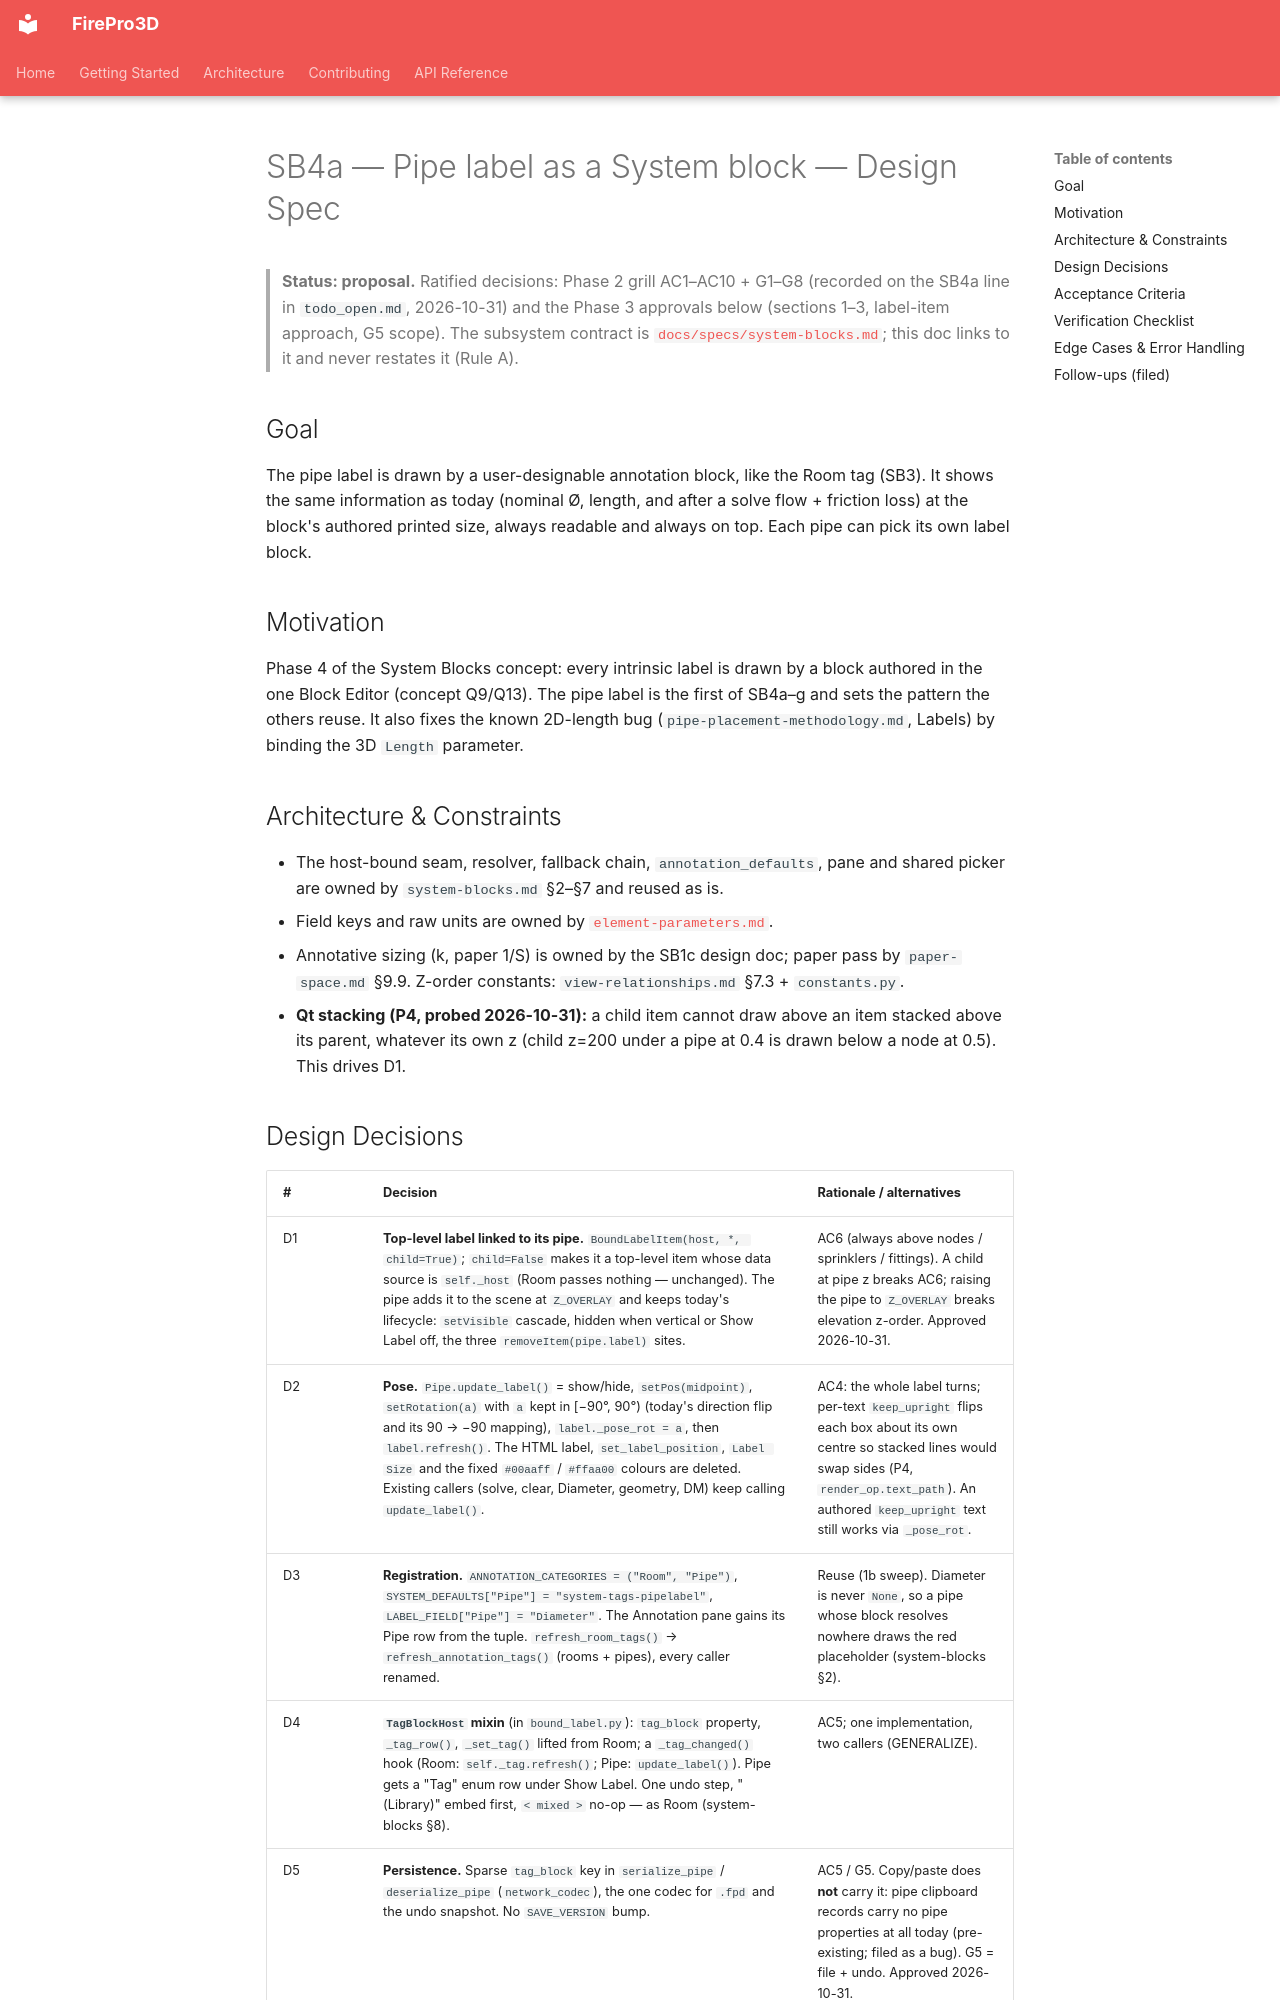

repository: giannivulcano/FirePro-3D · page: superpowers/specs/2026-10-31-sb4a-pipe-label-design/index.html · generator: mkdocs

---
status: proposal         # designed 2026-10-31 (SB4a Phase 3), unbuilt; the built contract will land in docs/specs/system-blocks.md
last-verified: 2026-10-31  # Phase 1b/3 probes against main 4fd97ed3
verified-commit: 4fd97ed3
applies-to:
  - firepro3d/pipe.py                   # label -> top-level BoundLabelItem; Label Size retired; tag_block
  - firepro3d/bound_label.py            # explicit host (child=False); TagBlockHost mixin
  - firepro3d/room.py                   # Tag row moves to the TagBlockHost mixin (no behaviour change)
  - firepro3d/system_blocks.py          # Pipe registered (ANNOTATION_CATEGORIES, SYSTEM_DEFAULTS, LABEL_FIELD)
  - firepro3d/system_blocks/Tags/       # PipeLabel.fpdb seed
  - firepro3d/block_attributes.py       # hide_empty drop + slot close in bound_text_ops
  - firepro3d/block_explode.py          # explode honours hide_empty
  - firepro3d/text_item.py              # TextData.hide_empty + Block Editor checkbox
  - firepro3d/element_params.py         # zero flow -> None for Pipe Flow / Velocity / FrictionLoss
  - firepro3d/network_codec.py          # sparse tag_block on serialize_pipe / deserialize_pipe
  - firepro3d/model_space.py            # refresh_room_tags -> refresh_annotation_tags
  - firepro3d/paper_display.py          # pipe label through _apply_block
  - firepro3d/display_manager.py        # Pipe row font None; _apply_pipe font path retired
  - firepro3d/pipe_network_controller.py  # placement preview label size constant
  - firepro3d/constants.py              # PIPE_PREVIEW_LABEL_IN
source-tasks:
  - "SB4a — Convert the pipe label to a System block (user-designed, visual gate) (todo_open.md; grill record on the task line)"
---

# SB4a — Pipe label as a System block — Design Spec

> **Status: proposal.** Ratified decisions: Phase 2 grill AC1–AC10 + G1–G8 (recorded on the
> SB4a line in `todo_open.md`, 2026-10-31) and the Phase 3 approvals below (sections 1–3,
> label-item approach, G5 scope). The subsystem contract is
> [`docs/specs/system-blocks.md`](../../specs/system-blocks.md); this doc links to it and
> never restates it (Rule A).

## Goal

The pipe label is drawn by a user-designable annotation block, like the Room tag (SB3). It
shows the same information as today (nominal Ø, length, and after a solve flow + friction
loss) at the block's authored printed size, always readable and always on top. Each pipe
can pick its own label block.

## Motivation

Phase 4 of the System Blocks concept: every intrinsic label is drawn by a block authored in
the one Block Editor (concept Q9/Q13). The pipe label is the first of SB4a–g and sets the
pattern the others reuse. It also fixes the known 2D-length bug
(`pipe-placement-methodology.md`, Labels) by binding the 3D `Length` parameter.

## Architecture & Constraints

- The host-bound seam, resolver, fallback chain, `annotation_defaults`, pane and shared
  picker are owned by `system-blocks.md` §2–§7 and reused as is.
- Field keys and raw units are owned by [`element-parameters.md`](../../specs/element-parameters.md).
- Annotative sizing (k, paper 1/S) is owned by the SB1c design doc; paper pass by
  `paper-space.md` §9.9. Z-order constants: `view-relationships.md` §7.3 + `constants.py`.
- **Qt stacking (P4, probed 2026-10-31):** a child item cannot draw above an item stacked
  above its parent, whatever its own z (child z=200 under a pipe at 0.4 is drawn below a
  node at 0.5). This drives D1.
